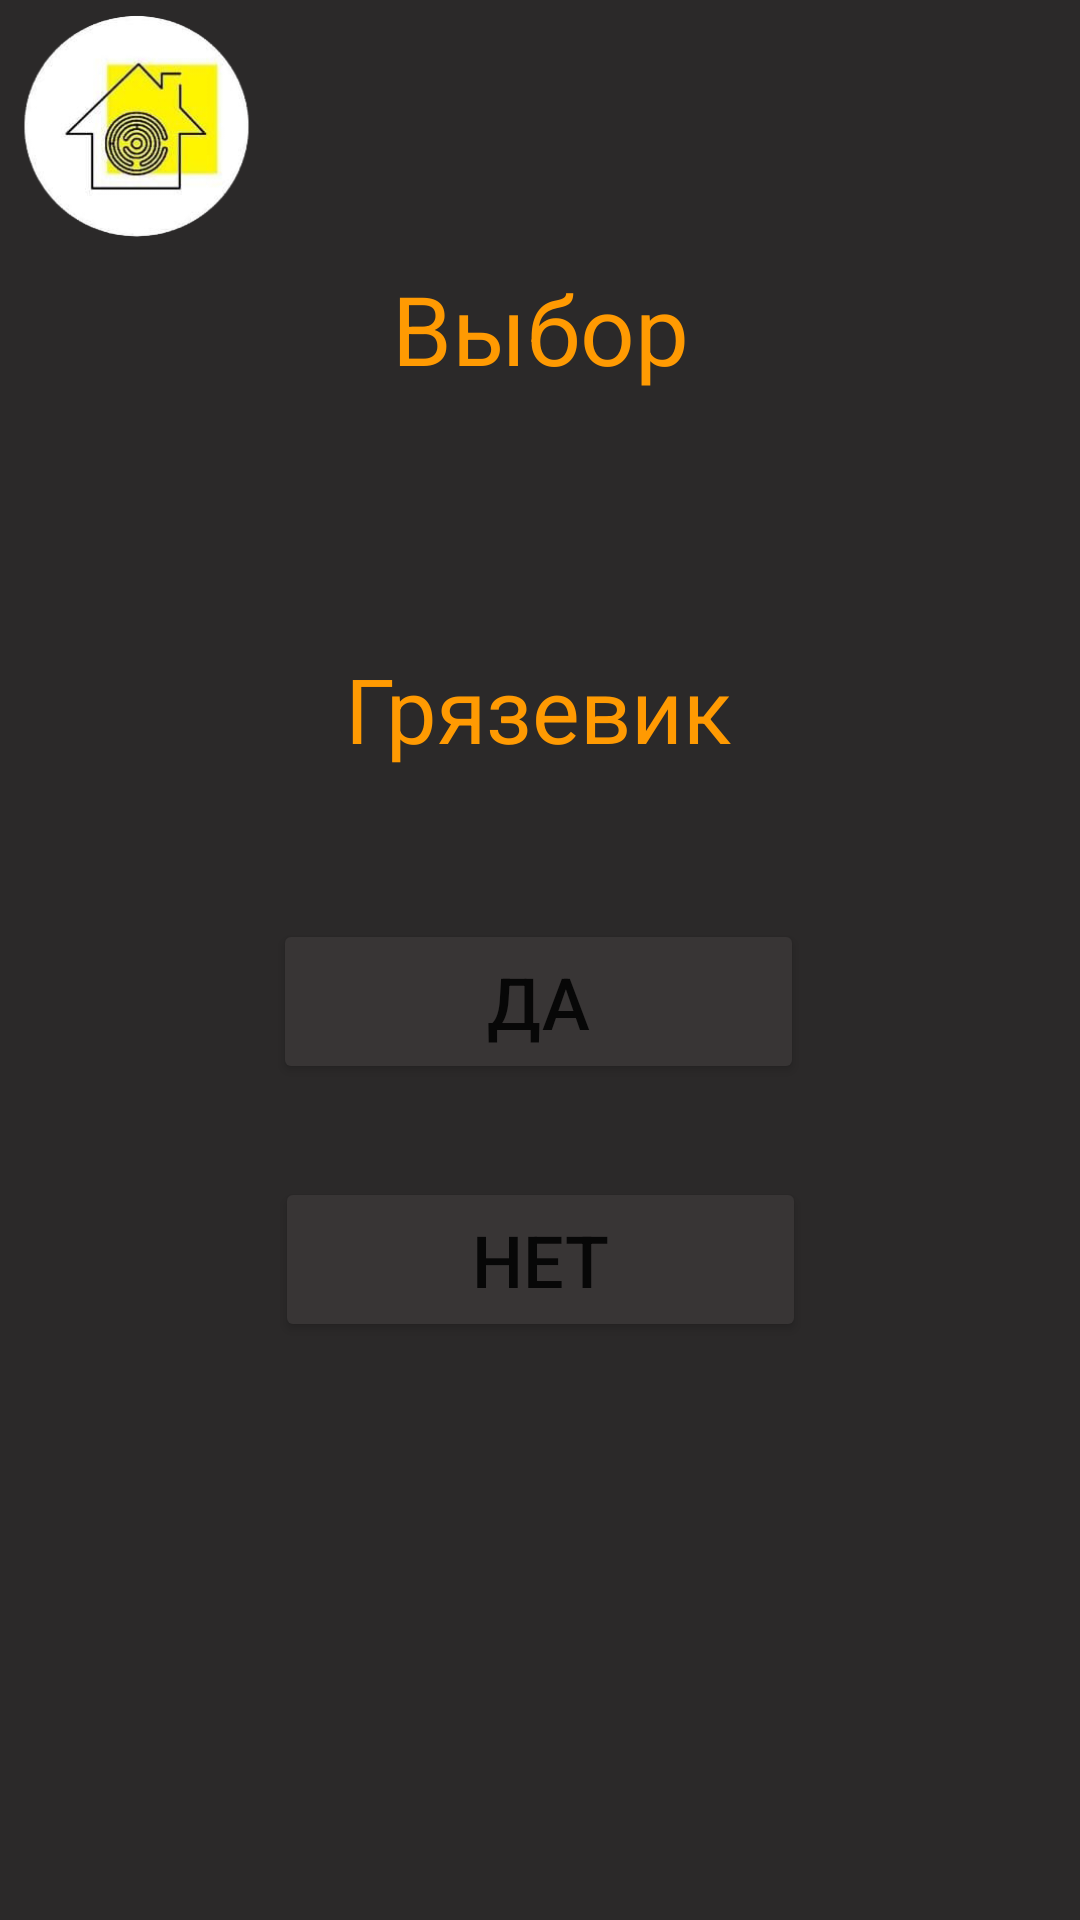

Reconstruct the res/layout file that produces this screen, plus the resources it refers to.
<!-- AndroidManifest.xml: application theme Theme.Teplodar -->
<!-- res/layout/fragment_blank6.xml -->
<?xml version="1.0" encoding="utf-8"?>
<androidx.constraintlayout.widget.ConstraintLayout xmlns:android="http://schemas.android.com/apk/res/android"
    xmlns:app="http://schemas.android.com/apk/res-auto"
    xmlns:tools="http://schemas.android.com/tools"
    android:layout_width="match_parent"
    android:layout_height="match_parent"
    android:background="@color/BG"
    tools:context=".Fragment.BlankFragment6">

    <Button
        android:id="@+id/buttonBack11"
        android:layout_width="177dp"
        android:layout_height="55dp"
        android:layout_marginTop="192dp"
        android:layout_marginBottom="67dp"
        android:backgroundTint="@color/BG"
        android:text="@string/ButtonBack"
        android:textColor="@color/NameButton"
        android:textSize="24sp"
        app:cornerRadius="9sp"
        app:layout_constraintBottom_toBottomOf="parent"
        app:layout_constraintEnd_toEndOf="parent"
        app:layout_constraintStart_toStartOf="parent"
        app:layout_constraintTop_toBottomOf="@+id/buttonGryazNo"
        app:strokeColor="@color/BGButton"
        app:strokeWidth="1sp" />

    <ImageView
        android:id="@+id/imageView13"
        android:layout_width="92dp"
        android:layout_height="76dp"
        android:layout_marginTop="5dp"
        app:layout_constraintStart_toStartOf="parent"
        app:layout_constraintTop_toTopOf="parent"
        app:srcCompat="@drawable/iconlogo" />

    <Button
        android:id="@+id/buttonGryazNo"
        android:layout_width="177dp"
        android:layout_height="55dp"
        android:layout_marginTop="31dp"
        android:backgroundTint="@color/BGButton"
        android:text="@string/ButtonNo"
        android:textSize="24dp"
        app:cornerRadius="9sp"
        app:layout_constraintEnd_toEndOf="parent"
        app:layout_constraintStart_toStartOf="parent"
        app:layout_constraintTop_toBottomOf="@+id/buttonGryazYes"
        app:strokeColor="@color/StrokeButton"
        app:strokeWidth="1dp" />

    <Button
        android:id="@+id/buttonGryazYes"
        android:layout_width="177dp"
        android:layout_height="55dp"
        app:strokeColor="@color/StrokeButton"
        app:strokeWidth="1sp"
        android:textSize="24dp"
        app:cornerRadius="9sp"
        android:backgroundTint="@color/BGButton"
        android:layout_marginStart="161dp"
        android:layout_marginTop="50dp"
        android:layout_marginEnd="162dp"
        android:text="@string/ButtonYes"
        app:layout_constraintEnd_toEndOf="parent"
        app:layout_constraintStart_toStartOf="parent"
        app:layout_constraintTop_toBottomOf="@+id/Gryazevik" />

    <TextView
        android:id="@+id/Gryazevik"
        android:layout_width="wrap_content"
        android:layout_height="wrap_content"
        android:layout_marginStart="176dp"
        android:layout_marginTop="85dp"
        android:layout_marginEnd="177dp"
        android:text="Грязевик"
        android:textColor="@color/ColorQuestion"
        android:textSize="30sp"
        app:layout_constraintEnd_toEndOf="parent"
        app:layout_constraintStart_toStartOf="parent"
        app:layout_constraintTop_toBottomOf="@+id/textView17" />

    <TextView
        android:id="@+id/textView17"
        android:layout_width="wrap_content"
        android:layout_height="wrap_content"
        android:layout_marginTop="88dp"
        android:text="Выбор"
        android:textColor="@color/ColorQuestion"
        android:textSize="32sp"
        app:layout_constraintEnd_toEndOf="parent"
        app:layout_constraintStart_toStartOf="parent"
        app:layout_constraintTop_toTopOf="parent" />
</androidx.constraintlayout.widget.ConstraintLayout>
<!-- resources referenced by this layout -->
<resources>
  <color name="BG">#2B2929</color>
  <color name="BGButton">#383535</color>
  <color name="ColorQuestion">#FF9A02</color>
  <color name="NameButton">#F9F9F9</color>
  <color name="StrokeButton">#F9F9F9</color>
  <!-- drawable iconlogo: png bitmap (drawable, 43621 bytes) -->
  <string name="ButtonBack">Назад</string>
  <string name="ButtonNo">Нет</string>
  <string name="ButtonYes">Да</string>
  <style name="Theme.Teplodar" parent="Theme.MaterialComponents.DayNight.NoActionBar">
          
          <item name="colorPrimary">@color/purple_500</item>
          <item name="colorPrimaryVariant">@color/purple_700</item>
          <item name="colorOnPrimary">@color/white</item>
          
          <item name="colorSecondary">@color/teal_200</item>
          <item name="colorSecondaryVariant">@color/teal_700</item>
          <item name="colorOnSecondary">@color/black</item>
          
          <item name="android:statusBarColor">?attr/colorPrimaryVariant</item>
          
      </style>
  <color name="purple_500">#FF6200EE</color>
  <color name="purple_700">#FF3700B3</color>
  <color name="white">#FFFFFFFF</color>
  <color name="teal_200">#FF03DAC5</color>
  <color name="teal_700">#FF018786</color>
  <color name="black">#FF000000</color>
</resources>
